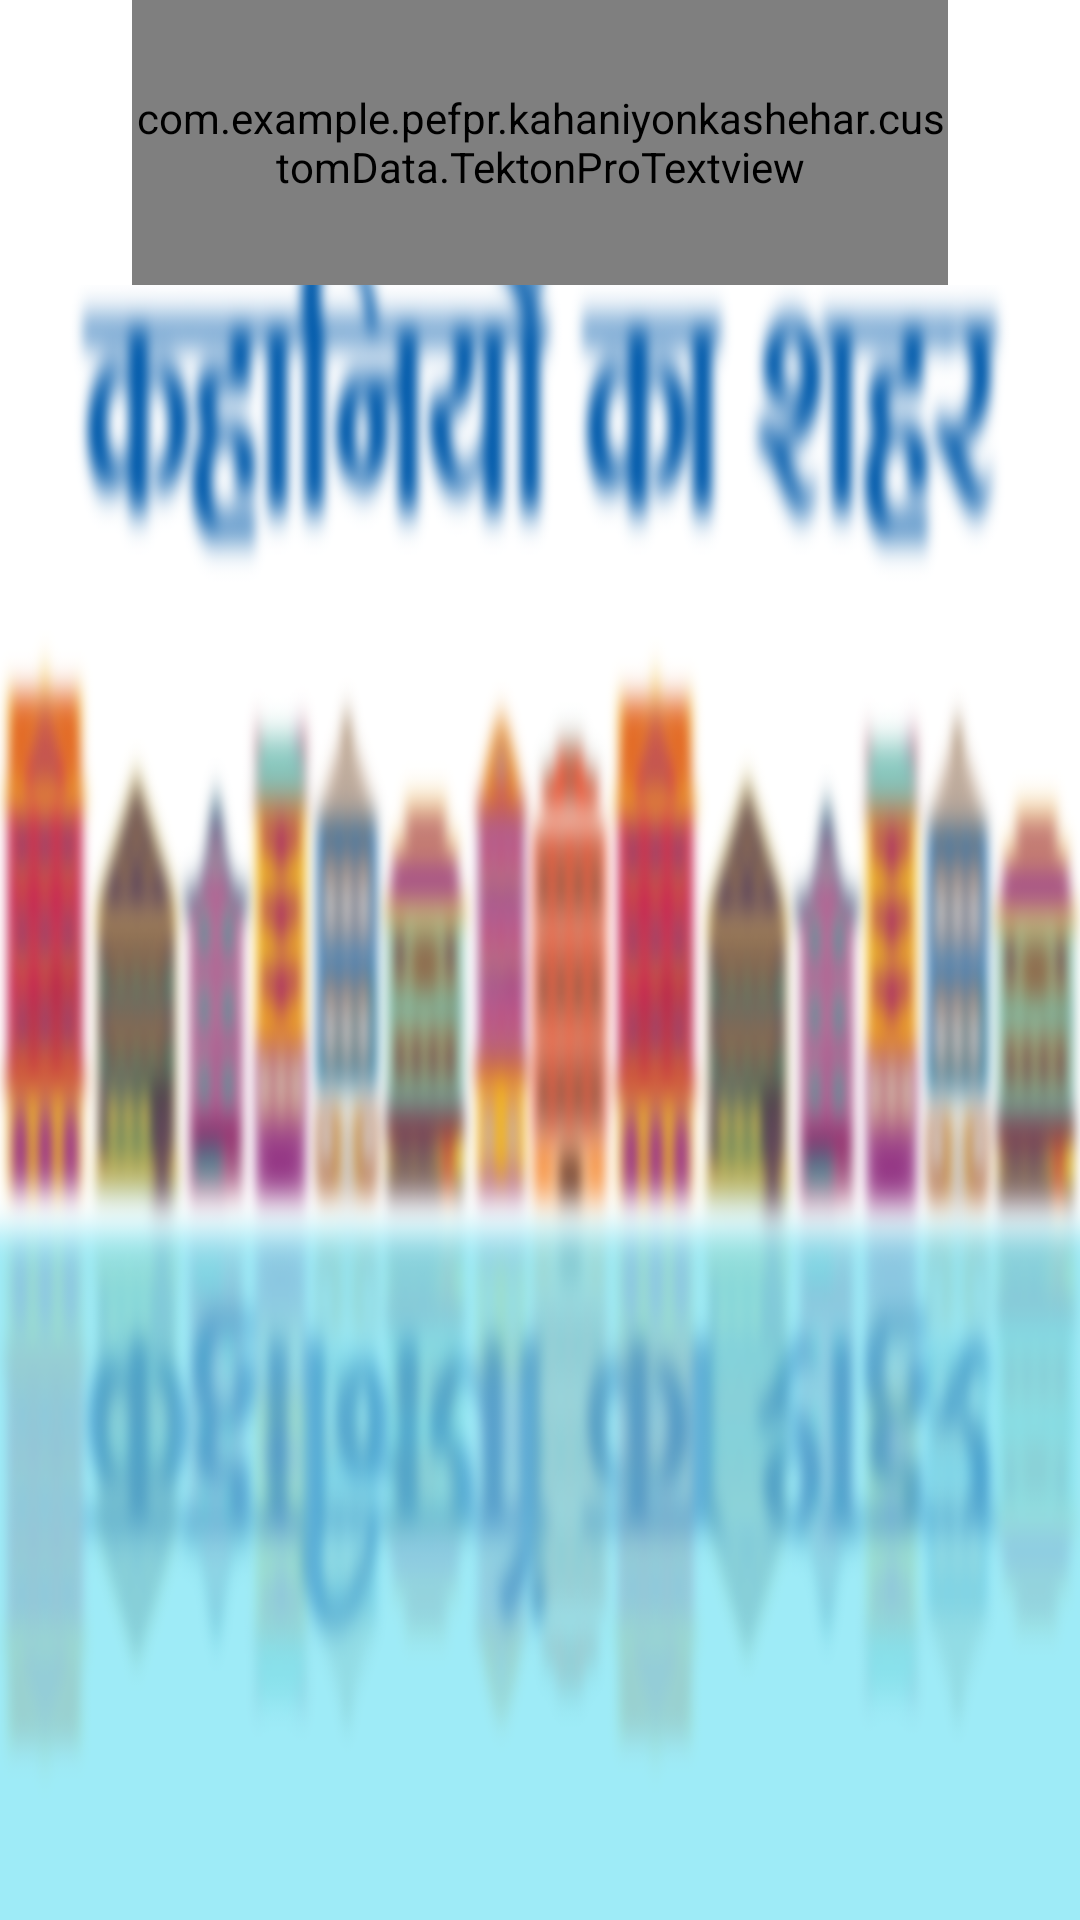

Here is an Android app screen rendered from its layout file. Give the layout XML and the strings, colors and styles it references.
<!-- AndroidManifest.xml: application theme AppTheme -->
<!-- res/layout/activity_attendence_display.xml -->
<?xml version="1.0" encoding="utf-8"?>
<LinearLayout xmlns:android="http://schemas.android.com/apk/res/android"
    xmlns:app="http://schemas.android.com/apk/res-auto"
    xmlns:tools="http://schemas.android.com/tools"
    android:layout_width="match_parent"
    android:layout_height="match_parent"
    android:background="@drawable/kks_bg"
    android:orientation="vertical"
    android:paddingBottom="5dp"
    android:weightSum="10"
    tools:context="com.example.pefpr.kahaniyonkashehar.activities.AttendenceDisplay">

    <LinearLayout
        android:layout_width="match_parent"
        android:layout_height="0dp"
        android:layout_weight="1.5"
        android:background="@drawable/backgroundsquarewhite"
        android:orientation="horizontal"
        android:weightSum="100">

        <LinearLayout
            android:layout_width="0dp"
            android:layout_height="match_parent"
            android:layout_weight="10"
            android:orientation="vertical" />

        <com.example.pefpr.kahaniyonkashehar.customData.TektonProTextview
            android:layout_width="0dp"
            android:layout_height="match_parent"
            android:layout_gravity="center_horizontal"
            android:layout_weight="80"
            android:gravity="center"
            android:text="Mark Attendence"
            android:textColor="@color/colorAccent"
            android:textSize="40sp"
            app:textFontPath="fonts/tektonpro-bold.otf" />

        <LinearLayout
            android:layout_width="0dp"
            android:layout_height="match_parent"
            android:layout_weight="10"
            android:orientation="vertical">

        </LinearLayout>

    </LinearLayout>

    <LinearLayout
        android:layout_width="match_parent"
        android:layout_height="0dp"
        android:paddingLeft="10dp"
        android:paddingRight="10dp"
        android:layout_weight="8.5">

        <include layout="@layout/content_resource" />


    </LinearLayout>
</LinearLayout>
<!-- res/layout/content_resource.xml (included above) -->
<?xml version="1.0" encoding="utf-8"?>
<RelativeLayout xmlns:android="http://schemas.android.com/apk/res/android"
    xmlns:app="http://schemas.android.com/apk/res-auto"
    xmlns:tools="http://schemas.android.com/tools"
    android:layout_width="match_parent"
    android:layout_height="match_parent"
    tools:context=".activities.AttendenceDisplay"
    tools:showIn="@layout/activity_attendence_display">

    <android.support.v7.widget.RecyclerView
        android:id="@+id/recycler_view"
        android:layout_width="match_parent"
        android:layout_height="wrap_content"
        android:clipToPadding="false"
        android:scrollbars="vertical" />

</RelativeLayout>
<!-- resources referenced by this layout -->
<resources>
  <color name="colorAccent">#fdca00</color>
  <!-- drawable backgroundsquarewhite (drawable) -->
  <?xml version="1.0" encoding="utf-8"?>
  <shape xmlns:android="http://schemas.android.com/apk/res/android">
  
      <gradient
          android:angle="270"
          android:endColor="#ffffff"
          android:startColor="#ffffff" />
      <padding
          android:left="10dp"
          android:right="10dp" />
  </shape>
  <!-- drawable kks_bg: png bitmap (drawable, 223714 bytes) -->
  <style name="AppTheme" parent="Theme.AppCompat.Light.DarkActionBar">
          
          <item name="colorPrimary">@color/colorPrimary</item>
          <item name="colorPrimaryDark">@color/colorPrimaryDark</item>
          <item name="colorAccent">@color/colorAccent</item>
      </style>
  <color name="colorPrimary">#273b43</color>
  <color name="colorPrimaryDark">#172328</color>
</resources>
